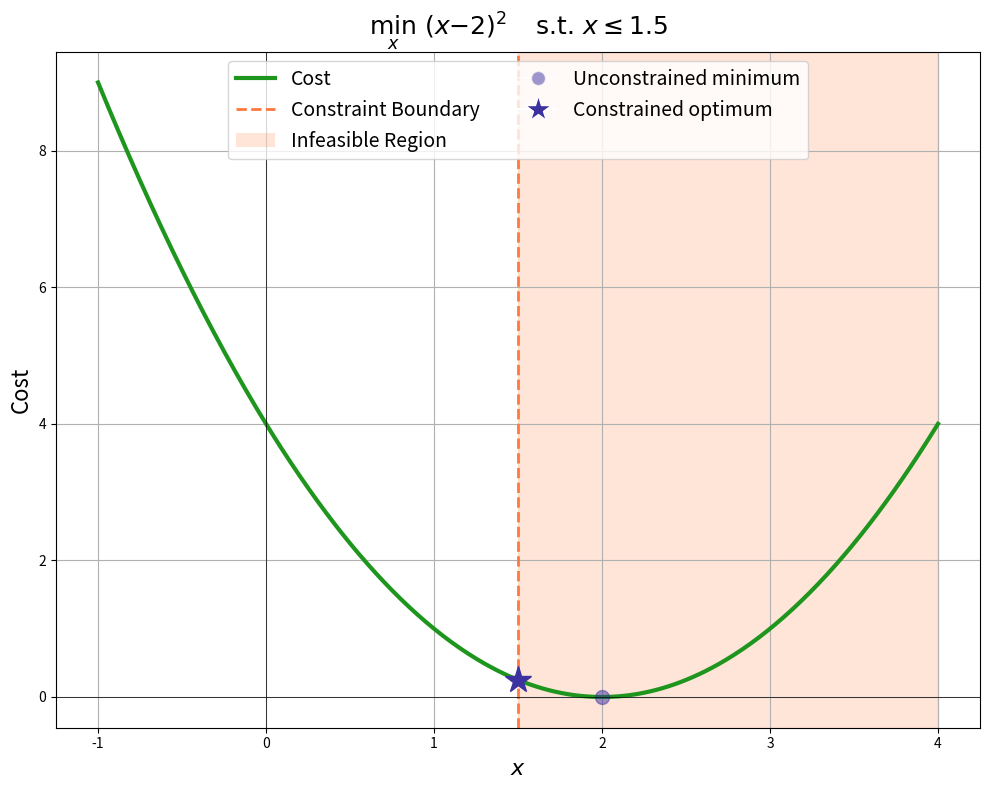

This figure's Python source:
import numpy as np
import matplotlib.pyplot as plt
from matplotlib.patches import Patch
from matplotlib.lines import Line2D

# === Color codes (consistent with your QP script) ===
COST_COLOR = '#1E961E'   # Green
VARS_COLOR = '#3C32A0'   # Blue
CSTR_COLOR = '#FF783C'   # Red

WITH_CSTR = True
# === Define the 1D parabola cost function ===
def cost(x):
    return (x - 2)**2

# === Create the domain ===
x = np.linspace(-1, 4, 400)
y = cost(x)

# Unconstrained minimum
x_star = 2
y_star = cost(x_star)

# Add a constraint: x <= 1.5
x_max = 1.5
y_proj = cost(x_max)

# === Plot ===
plt.figure(figsize=(10, 8))

# Plot the parabola
plt.plot(x, y, color=COST_COLOR, linewidth=3, label='Cost')

if(WITH_CSTR):
    # Feasible region shading
    plt.axvspan(x_max, x[-1], color=CSTR_COLOR, alpha=0.2, label='Infeasible Region')
    # Constraint boundary
    plt.axvline(x_max, color=CSTR_COLOR, linestyle='--', linewidth=2, label='Constraint Boundary')
    # Mark unconstrained minimum
    plt.plot(x_star, y_star, marker='o', markersize=10, color=VARS_COLOR, alpha=0.5, label='Unconstrained minimum')
    # Mark constrained optimum
    plt.plot(x_max, y_proj, marker='*', markersize=20, color=VARS_COLOR, label='Constrained optimum')
else:
    plt.plot(x_star, y_star, marker='*', markersize=20, color=VARS_COLOR, label='Optimum')


# Axes and grid
plt.axhline(0, color='black', linewidth=0.5)
plt.axvline(0, color='black', linewidth=0.5)
plt.grid(True)

# Labels
if(WITH_CSTR):
    plt.title(r"$\min_x~(x - 2)^2 \quad \text{s.t.}~x \leq 1.5$", fontsize=18)
else:
    plt.title(r"$\min_x~(x - 2)^2$", fontsize=18)
plt.xlabel(r"$x$", fontsize=16)
plt.ylabel(r"Cost", fontsize=16)

# Custom legend
if(WITH_CSTR):
    handles = [
        Line2D([], [], color=COST_COLOR, linewidth=3, label='Cost'),
        Line2D([], [], color=CSTR_COLOR, linestyle='--', linewidth=2, label='Constraint Boundary'),
        Patch(facecolor=CSTR_COLOR, edgecolor='none', alpha=0.2, label='Infeasible Region'),
        Line2D([], [], marker='o', color='w', markerfacecolor=VARS_COLOR, markersize=10, alpha=0.5, label='Unconstrained minimum'),
        Line2D([], [], marker='*', color='w', markerfacecolor=VARS_COLOR, markersize=20, label='Constrained optimum')
    ]
else:
    handles = [
        Line2D([], [], color=COST_COLOR, linewidth=3, label='Cost'),
        Line2D([], [], marker='*', color='w', markerfacecolor=VARS_COLOR, markersize=20, label='Optimum'),
    ]
plt.legend(handles=handles, fontsize=14, loc='upper center', ncol=2)

plt.tight_layout()
plt.show()
